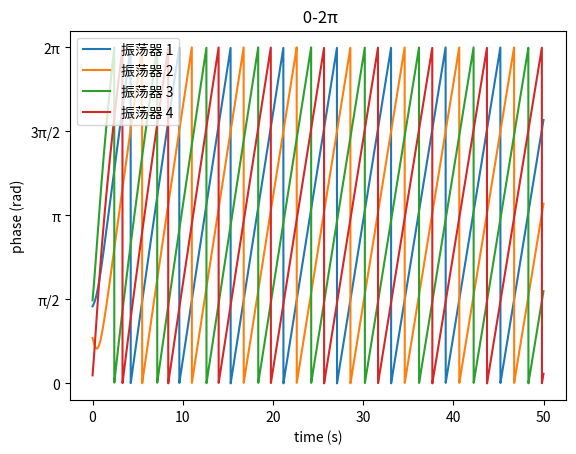

Python code for this plot:
import numpy as np
import matplotlib.pyplot as plt

# 参数设置
N = 4                # 振荡器数量
T = 50.0             # 仿真总时长
dt = 0.01            # 时间步长
time = np.arange(0, T, dt)

# 固有频率 (rad/s)
omega = np.array([1.0, 1.0, 1.0, 1.0])

# 耦合权重矩阵，非对角元素设为 0.5
W = np.full((N, N), 0.5)
np.fill_diagonal(W, 0.5)

# 耦合相位 φ_i 分别为 0, π/2, π, 3π/2
phi = np.array([0, np.pi/2, np.pi, 3*np.pi/2])

# 初始化相位 (随机)
theta = np.zeros((len(time), N))
theta[0] = np.random.rand(N) * 2 * np.pi

# 欧拉法积分
for k in range(len(time) - 1):
    th = theta[k]
    dth = omega.copy()
    for i in range(N):
        dth[i] += np.sum(W[i] * np.sin(th - th[i] - phi[i]))
    theta[k + 1] = th + dth * dt

# 将相位限制在 [0, 2π)
theta_mod = np.mod(theta, 2*np.pi)

# 绘图
plt.figure()
for i in range(N):
    plt.plot(time, theta_mod[:, i], label=f'振荡器 {i+1}')
plt.xlabel('time (s)')
plt.ylabel('phase (rad)')
plt.title(' 0-2π')
plt.yticks([0, np.pi/2, np.pi, 3*np.pi/2, 2*np.pi],
           ['0', 'π/2', 'π', '3π/2', '2π'])
plt.legend()
plt.show()
